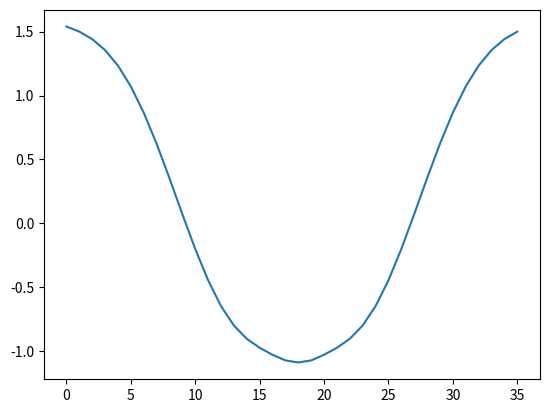

Write Python code to recreate this figure.
import warnings
import numpy as np
import scipy.interpolate
from matplotlib import pyplot as plt

# Ignore overflow errors for wind calculations over land
warnings.simplefilter("ignore", RuntimeWarning)

# !/usr/bin/env python
# coding=utf-8
# -------------------------------------------------------------------------------
# Name:		cdop.py
# Purpose:      CDOP gmf to estimate the Doppler shift at C-band
#
# Author:       Alexis Mouche
# Modified:	Morten Wergeland Hansen
#
# Created:	03.07.2014
# Last modified:03.02.2015 10:58
# Copyright:    (c) Ifremer
# License:      GNU General Public License, v.3
#               http://www.gnu.org/licenses/gpl-3.0.html
# -------------------------------------------------------------------------------

''' 
    This code contains the empirical CDOP geophysical model function, and is
    based on the following paper:

    Mouche A.A., Collard F., Chapron B., Dagestad K.-F., Guitton G.,
    Johannessen J.A., Kerbaol V., Hansen M.W. (2012). On the use of Doppler
    shift for sea surface wind retrieval from SAR. IEEE Transactions on
    Geoscience and Remote Sensing, Vol. 50, No. 7, pp 2901-2909,
    DOI:10.1109/TGRS.2011.2174998.
    CDOP estimates the Doppler shift at C-band given a wind field, the radar
    incidence angle and the radar transmit and receive polarizations (VV or
    HH).
'''
import numpy as np


def cdop_func(x):
    """
    """
    return 1. / (1. + np.exp(-x))


def cdop(u10, phi, inc, pol):
    '''
        Input
        -----------
        u10 : float, numpy.array
              wind speed in m/s
        phi : float, numpy.array
              wind direction relative to SAR look direction
        inc : float, numpy.array
              SAR incidence angle
        pol : string
              SAR polarization (VV or HH)
        Return
        -----------
        dop : numpy.array
              Estimated Doppler shift [Hz]
    '''
    # Check inputs
    sizes = np.array([np.size(inc), np.size(u10), np.size(phi)])
    size = sizes.max()
    if ((sizes != size) & (sizes != 1)).any():
        raise Exception('Inputs sizes do not agree.')
    if pol.upper() not in ['VV', 'HH']:
        raise Exception('Unknown polarisation : ' + pol)
    # NN coefficients (W=weights and B=biases)
    # (coefficient names in mouche2012 are given)
    if pol.upper() == 'VV':
        # lambda[0:2,1]
        B1 = np.array([-0.343935744939, 0.108823529412, 0.15],
                      dtype='float32')
        # lambda[0:2,0]
        W1 = np.array([0.028213254683, 0.0411764705882, .00388888888889],
                      dtype='float32')
        # omega[i,0]
        B2 = np.array([14.5077150927, -11.4312028555, 1.28692747109,
                       -1.19498666071, 1.778908726, 11.8880215573,
                       1.70176062351, 24.7941267067, -8.18756617111,
                       1.32555779345, -9.06560116738],
                      dtype='float32')
        # omega[i,[3,2,1]]
        W2 = np.array([[19.7873046673, 22.2237414308, 1.27887019276],
                       [2.910815875, -3.63395681095, 16.4242081101],
                       [1.03269004609, 0.403986575614, 0.325018607578],
                       [3.17100261168, 4.47461213024, 0.969975702316],
                       [-3.80611082432, -6.91334859293, -0.0162650756459],
                       [4.09854466913, -1.64290475596, -13.4031862615],
                       [0.484338480824, -1.30503436654, -6.04613303002],
                       [-11.1000239122, 15.993470129, 23.2186869807],
                       [-0.577883159569, 0.801977535733, 6.13874672206],
                       [0.61008842868, -0.5009830671, -4.42736737765],
                       [-1.94654022702, 1.31351068862, 8.94943709074]],
                      dtype='float32')
        # gamma[0]
        B3 = np.array(4.07777876994, dtype='float32')
        # gamma[1:11]
        W3 = np.array([7.34881153553, 0.487879873912, -22.167664703,
                       7.01176085914, 3.57021820094, -7.05653415486,
                       -8.82147148713, 5.35079872715, 93.627037987,
                       13.9420969201, -34.4032326496],
                      dtype='float32')
        # beta
        B4 = np.array(-52.2644487109, dtype='float32')
        # alpha
        W4 = np.array(111.528184073, dtype='float32')
    elif pol.upper() == 'HH':
        # lambda[0:2,1]
        B1 = np.array([-0.342097701547, 0.118181818182, 0.15],
                      dtype='float32')
        # lambda[0:2,0]
        W1 = np.array([0.0281843837385, 0.0318181818182, 0.00388888888889],
                      dtype='float32')
        # omega[i,0]
        B2 = np.array([1.30653883096, -2.77086154074, 10.6792861882,
                       -4.0429666906, -0.172201666743, 20.4895916824,
                       28.2856865516, -3.60143441597, -3.53935574111,
                       -2.11695768022, -2.57805898849],
                      dtype='float32')
        # omega[i,[3,2,1]]
        W2 = np.array([[-2.61087309812, -0.973599180956, -9.07176856257],
                       [-0.246776181361, 0.586523978839, -0.594867645776],
                       [17.9261562541, 12.9439063319, 16.9815377306],
                       [0.595882115891, 6.20098098757, -9.20238868219],
                       [-0.993509213443, 0.301856868548, -4.12397246171],
                       [15.0224985357, 17.643307099, 8.57886720397],
                       [13.1833641617, 20.6983195925, -15.1439734434],
                       [0.656338134446, 5.79854593024, -9.9811757434],
                       [0.122736690257, -5.67640781126, 11.9861607453],
                       [0.691577162612, 5.95289490539, -16.0530462],
                       [1.2664066483, 0.151056851685, 7.93435940581]],
                      dtype='float32')
        # gamma[0]
        B3 = np.array(2.68352095337, dtype='float32')
        # gamma[1:11]
        W3 = np.array([-8.21498722494, -94.9645431048, -17.7727420108,
                       -63.3536337981, 39.2450482271, -6.15275352542,
                       16.5337543167, 90.1967379935, -1.11346786284,
                       -17.57689699, 8.20219395141],
                      dtype='float32')
        # beta
        B4 = np.array(-66.9554922921, dtype='float32')
        # alpha
        W4 = np.array(136.216953823, dtype='float32')
    # Make inputs as a single matrix (and clip phi in [0,180])
    inputs = np.zeros((3, size), dtype='float32')
    for ivar, var in enumerate((inc, u10, phi)):
        if sizes[ivar] == 1:
            inputs[ivar, :] = np.repeat(var, size)
        else:
            inputs[ivar, :] = np.ravel(var)
        if ivar == 2:
            inputs[ivar, :] = np.abs(((inputs[ivar, :] + 180) % 360) - 180)
        inputs[ivar, :] *= W1[ivar]
        inputs[ivar, :] += B1[ivar]
    # Compute CDOP
    B2 = np.tile(B2.reshape((11, 1)), (1, size))
    dop = W4 * cdop_func(np.dot(W3, cdop_func(np.dot(W2, inputs) + B2)) + B3) + B4
    # Reshape output
    # (using the shape of input which have the maximum ndim)
    ndims = np.array([np.ndim(inc), np.ndim(u10), np.ndim(phi)])
    tmp = np.where(sizes == size)[0]
    ivar = tmp[ndims[tmp].argmax()]
    shp = np.shape((inc, u10, phi)[ivar])
    dop = dop.reshape(shp)
    return dop



if __name__ == "__main__":
    from matplotlib import pyplot as plt
    u10=10
    phi=np.arange(0,360,10)
    inc=31
    la0=0.056
    df=cdop(u10, phi, inc, 'VV')

    plt.plot(df*la0/2/np.sin(inc/180*np.pi))
    plt.show()
